Image classification data set "final" (Projekt-Direct4me-Paketnik-Smarties/Pametni-Paketnik-Smarties on GitHub). Class labels (4): banana, jabolko, ozadje, pomaranca.

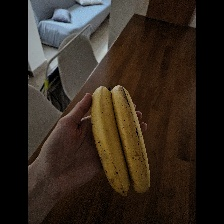
Label: banana

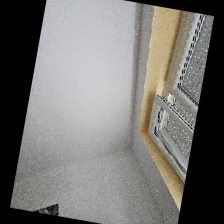
Label: ozadje

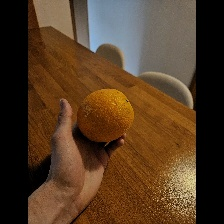
Label: pomaranca

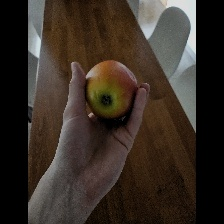
Label: jabolko

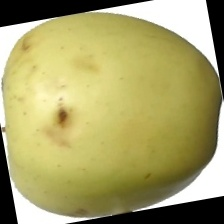
Label: jabolko

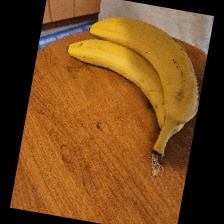
Label: banana
